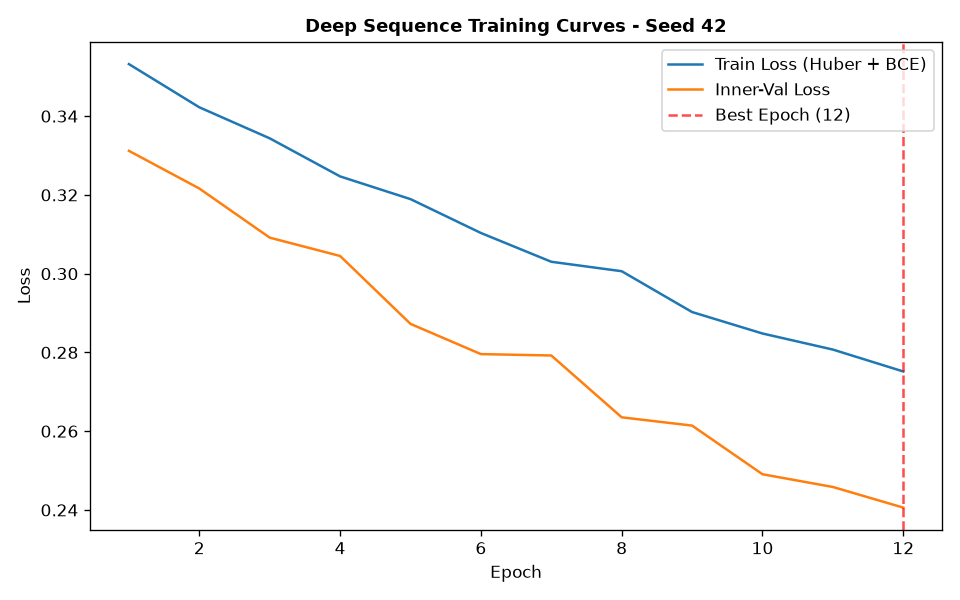

Data behind this chart, as committed beside it:
epoch, train_loss, train_ret_loss, train_dir_loss, val_loss, val_ret_loss, val_dir_loss, lr
1, 0.3532, 0.002116, 0.7022, 0.3312, 0.0003405, 0.6617, 0.001
2, 0.3422, 0.001743, 0.681, 0.3216, 0.0005077, 0.6422, 0.001
3, 0.3344, 0.001535, 0.6657, 0.3091, 0.0003964, 0.6175, 0.001
4, 0.3247, 0.001317, 0.6468, 0.3045, 0.0005244, 0.6079, 0.001
5, 0.3189, 0.001119, 0.6356, 0.2872, 0.0004389, 0.5736, 0.001
6, 0.3103, 0.0008983, 0.6189, 0.2796, 0.0003996, 0.5583, 0.001
7, 0.303, 0.0007502, 0.6045, 0.2792, 0.000296, 0.5579, 0.001
8, 0.3006, 0.0005618, 0.6001, 0.2635, 0.0001907, 0.5267, 0.001
9, 0.2903, 0.0004119, 0.5797, 0.2614, 0.0001936, 0.5224, 0.001
10, 0.2848, 0.0003161, 0.569, 0.2491, 0.0001228, 0.4979, 0.001
11, 0.2807, 0.0002189, 0.561, 0.2458, 0.0001071, 0.4914, 0.001
12, 0.2752, 0.0001677, 0.55, 0.2406, 8.811722599967238e-05, 0.481, 0.001
